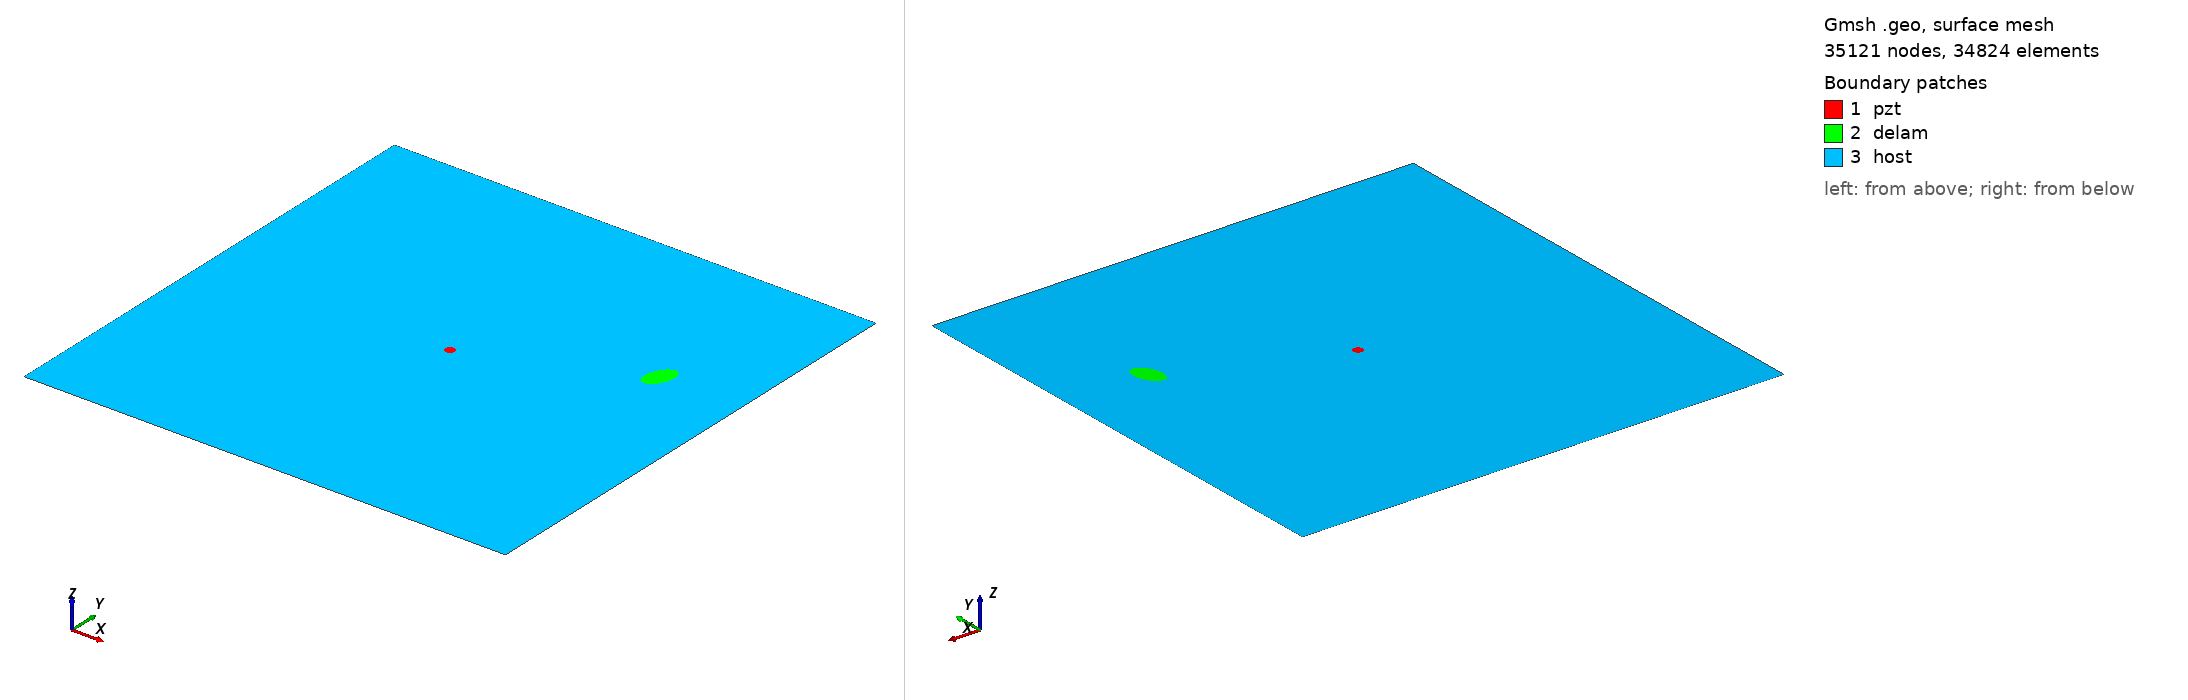

Gmsh geometry script, surface-meshed: 35121 nodes, 34824 surface elements. Boundary patches (legend numbers): 1 pzt, 2 delam, 3 host. Left view from above one corner, right view from below the opposite corner. Legend entries are the model's physical surfaces. The drawing asked Gmsh for element sizes between 1% and 20% of the model's largest extent; the script's own settings can give other sizes.

=== m1_rand_single_delam_27.geo (drawn) ===
SetFactory("OpenCASCADE");
L=0.500000; 
W=0.500000; 
a=0.017226; 
b=0.010085; 
x=0.414660; 
y=0.318974; 
alpha=0.384381 *Pi; 
r=0.005000; 
xpzt=0.250000; 
ypzt=0.250000; 
//+
Point(1) = {0, 0, 0, 1.0};
//+
Point(2) = {L, 0, 0, 1.0};
//+
Point(3) = {L, W, 0, 1.0};
//+
Point(4) = {0, W, 0, 1.0};
//+
Line(1) = {1, 2};
//+
Line(2) = {2, 3};
//+
Line(3) = {3, 4};
//+
Line(4) = {4, 1};
//+
Circle(5) = {xpzt, ypzt, -0, r, 0, 2*Pi};
//+
Ellipse(6) = {x, y, -0, a, b, 0, 2*Pi};
//+
Rotate {{0, 0, 1}, {x, y, 0}, alpha} {
  Curve{6}; 
}
//+
Curve Loop(1) = {4, 1, 2, 3};
//+
Curve Loop(2) = {6};
//+
Curve Loop(3) = {5};
//+
Curve Loop(4) = {6};
//+
Curve Loop(5) = {5};
//+
Plane Surface(1) = {5};
//+
Plane Surface(2) = {4};
//+
Plane Surface(3) = {1, 2, 3};
//+
Point(9) = {xpzt, ypzt, 0, 1.0};
//+
Point{9} In Surface {1};// mesh node at centre of pzt
//+
Physical Surface("pzt") = {1};
//+
Physical Surface("delam") = {2};
//+
Physical Surface("host") = {3};

Mesh.Algorithm = 6; // Frontal
Mesh.CharacteristicLengthFactor = 0.068000;
Mesh.CharacteristicLengthMin = 0.001000;
Mesh.CharacteristicLengthMax = 0.200000;
Mesh.RecombineAll = 1; // Apply recombination algorithm
Mesh.SubdivisionAlgorithm = 1; // 1: all quadrangles
Mesh.Smoothing = 1;
